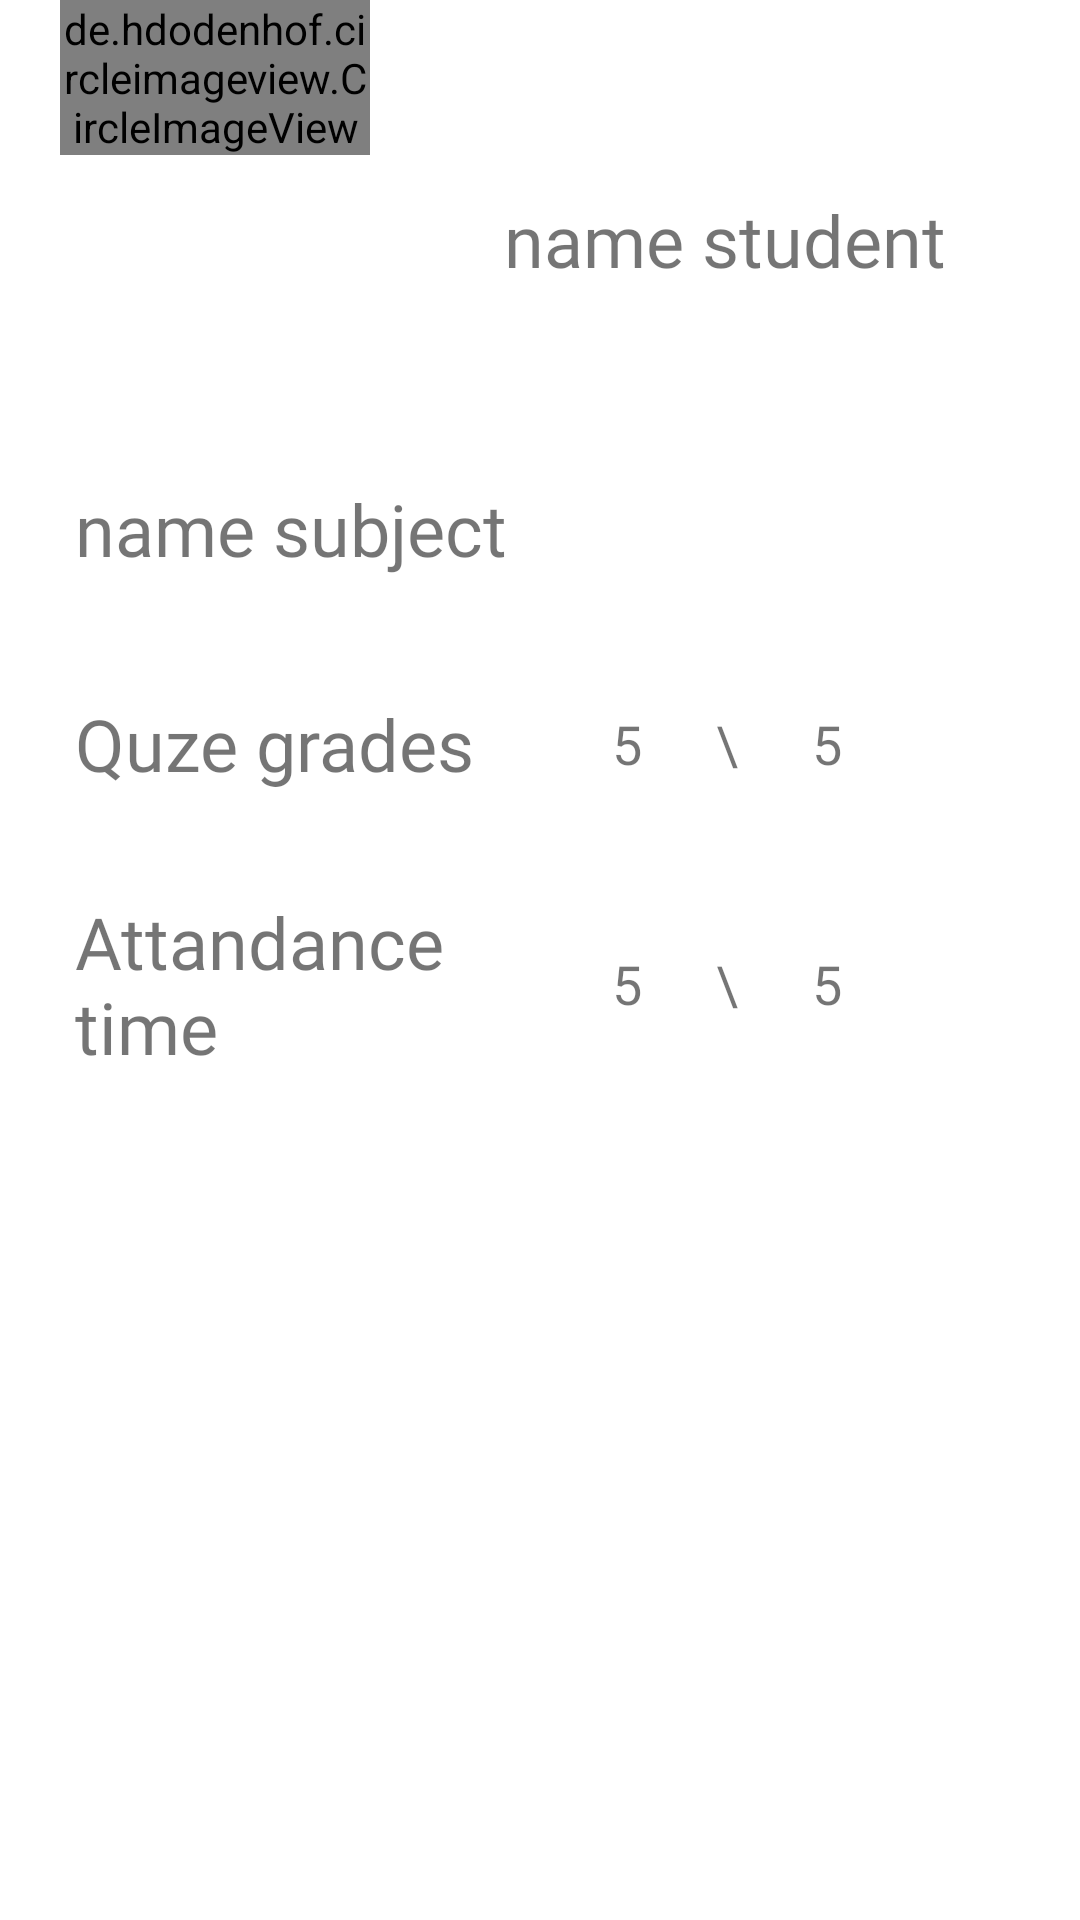

Android layout source for this screen:
<!-- AndroidManifest.xml: application theme Theme.ElearningApp -->
<!-- res/layout/pagestudent.xml -->
<?xml version="1.0" encoding="utf-8"?>
<LinearLayout
    xmlns:android="http://schemas.android.com/apk/res/android"
    android:layout_width="match_parent"
    android:layout_height="match_parent"
    android:orientation="vertical"

    android:weightSum="4"
    >
<LinearLayout
    android:layout_width="match_parent"
    android:layout_height="0dp"
    android:layout_weight="1"
    android:orientation="horizontal"
    android:weightSum="3"
    >
    <de.hdodenhof.circleimageview.CircleImageView
        android:layout_width="0dp"
        android:layout_height="wrap_content"
        android:src="@drawable/ic_splash_hero"
        android:layout_weight="1"
        android:layout_marginLeft="20dp"
        ></de.hdodenhof.circleimageview.CircleImageView>
    <TextView
        android:layout_width="0dp"
        android:layout_height="wrap_content"
        android:layout_weight="2"
        android:layout_gravity="center"
        android:text="name student"
        android:gravity="center"
        android:textSize="24sp"
        android:layout_marginRight="15dp"
        android:layout_marginLeft="15dp"
        android:fontFamily="@font/cairo_semibold"
        />

</LinearLayout>
    <LinearLayout
        android:layout_width="match_parent"
        android:layout_height="0dp"
        android:layout_weight="0.3"
        android:orientation="horizontal"
        android:gravity="top"
        android:layout_gravity="top"
        >
        <TextView
            android:layout_width="match_parent"
            android:layout_height="wrap_content"
            android:text="name subject"
            android:textSize="24sp"
            android:layout_marginLeft="25dp"
            android:fontFamily="@font/cairo_semibold"
            />
    </LinearLayout>
    <LinearLayout
        android:layout_width="match_parent"
        android:layout_height="0dp"
        android:layout_weight="0.5"
        android:orientation="horizontal"
        android:weightSum="5"
        android:gravity="center|left"
        >
        <TextView
            android:layout_width="0dp"
            android:layout_height="wrap_content"
            android:layout_weight="2.5"
            android:textSize="24sp"
            android:text="Quze grades"
            android:layout_marginLeft="25dp"
            android:fontFamily="@font/cairo_semibold"
            />
        <LinearLayout
            android:layout_width="0dp"
            android:layout_height="match_parent"
            android:layout_weight="1.5"
            android:orientation="horizontal"
           android:weightSum="3"
            >
            <TextView
                android:layout_width="0dp"
                android:layout_height="wrap_content"
               android:layout_weight="1"
                android:layout_gravity="center"
                android:gravity="center"
                android:text="5"
                android:textSize="18sp"
                ></TextView>
            <TextView
                android:layout_width="0dp"
                android:layout_height="wrap_content"
                android:layout_weight="1"
                android:layout_gravity="center"
                android:gravity="center"
                android:text="\"
                android:textSize="18sp"
                />
            <TextView
                android:layout_width="0dp"
                android:layout_height="wrap_content"
                android:layout_weight="1"
                android:layout_gravity="center"
                android:gravity="center"
                android:text="5"
                android:textSize="18sp"
                />

        </LinearLayout>




    </LinearLayout>
    <LinearLayout
        android:layout_width="match_parent"
        android:layout_height="0dp"
        android:layout_weight="0.5"
        android:orientation="horizontal"
        android:weightSum="5"
        android:gravity="center|left"
        >
        <TextView
            android:layout_width="0dp"
            android:layout_height="wrap_content"
            android:layout_weight="2.5"
            android:textSize="24sp"
            android:text="Attandance time"
            android:fontFamily="@font/cairo_semibold"
            android:layout_marginLeft="25dp"
            />
        <LinearLayout
            android:layout_width="0dp"
            android:layout_height="match_parent"
            android:layout_weight="1.5"
            android:orientation="horizontal"
            android:weightSum="3"
            >
            <TextView
                android:layout_width="0dp"
                android:layout_height="wrap_content"
                android:layout_weight="1"
                android:layout_gravity="center"
                android:gravity="center"
                android:text="5"
                android:textSize="18sp"
                />
            <TextView
                android:layout_width="0dp"
                android:layout_height="wrap_content"
                android:layout_weight="1"
                android:layout_gravity="center"
                android:gravity="center"
                android:text="\"
                android:textSize="18sp"
                />
            <TextView
                android:layout_width="0dp"
                android:layout_height="wrap_content"
                android:layout_weight="1"
                android:layout_gravity="center"
                android:gravity="center"
                android:text="5"
                android:textSize="18sp"
                />

        </LinearLayout>




    </LinearLayout>
</LinearLayout>
<!-- resources referenced by this layout -->
<resources>
  <!-- drawable ic_splash_hero: vector/xml drawable (drawable, 21828 chars, omitted) -->
  <style name="Theme.ElearningApp" parent="Theme.MaterialComponents.DayNight.NoActionBar">
          
          <item name="colorPrimary">@color/purple_500</item>
          <item name="colorPrimaryVariant">@color/purple_700</item>
          <item name="colorOnPrimary">@color/white</item>
          
          <item name="colorSecondary">@color/teal_200</item>
          <item name="colorSecondaryVariant">@color/teal_700</item>
          <item name="colorOnSecondary">@color/black</item>
          
          <item name="android:statusBarColor" tools:targetApi="l">?attr/colorPrimaryVariant</item>
          
      </style>
  <color name="purple_500">#004AB1</color>
  <color name="purple_700">#FF3700B3</color>
  <color name="white">#FFFFFFFF</color>
  <color name="teal_200">#004AB1</color>
  <color name="teal_700">#004AB1</color>
  <color name="black">#FF000000</color>
</resources>
